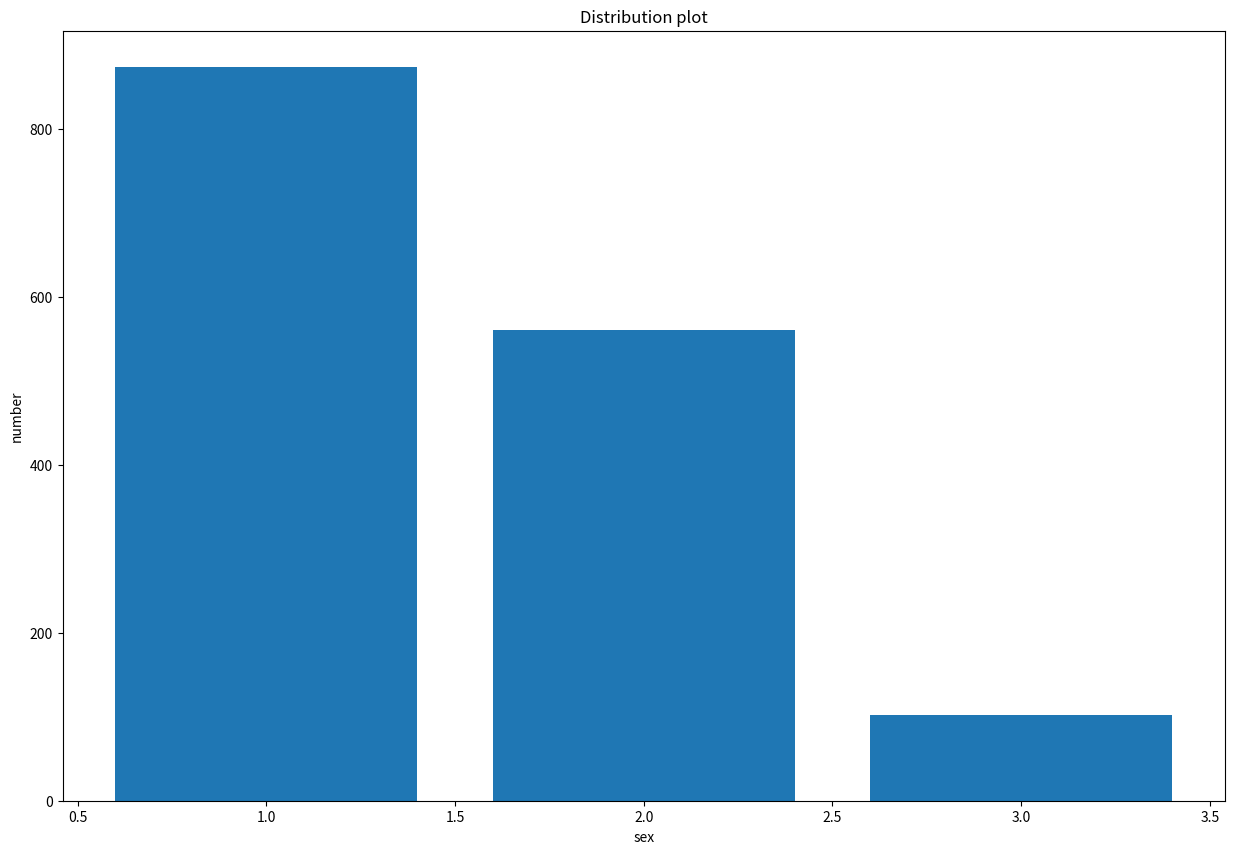

Reproduce this figure in Python.
# -*- coding: utf-8 -*-
import matplotlib.pyplot as plt

x = [1, 2, 3]
y = [873, 560, 102]

plt.figure(figsize=(15, 10), dpi=80)

plt.bar(x, y)

plt.xlabel('sex')
plt.ylabel('number')
plt.title('Distribution plot')

plt.show()
